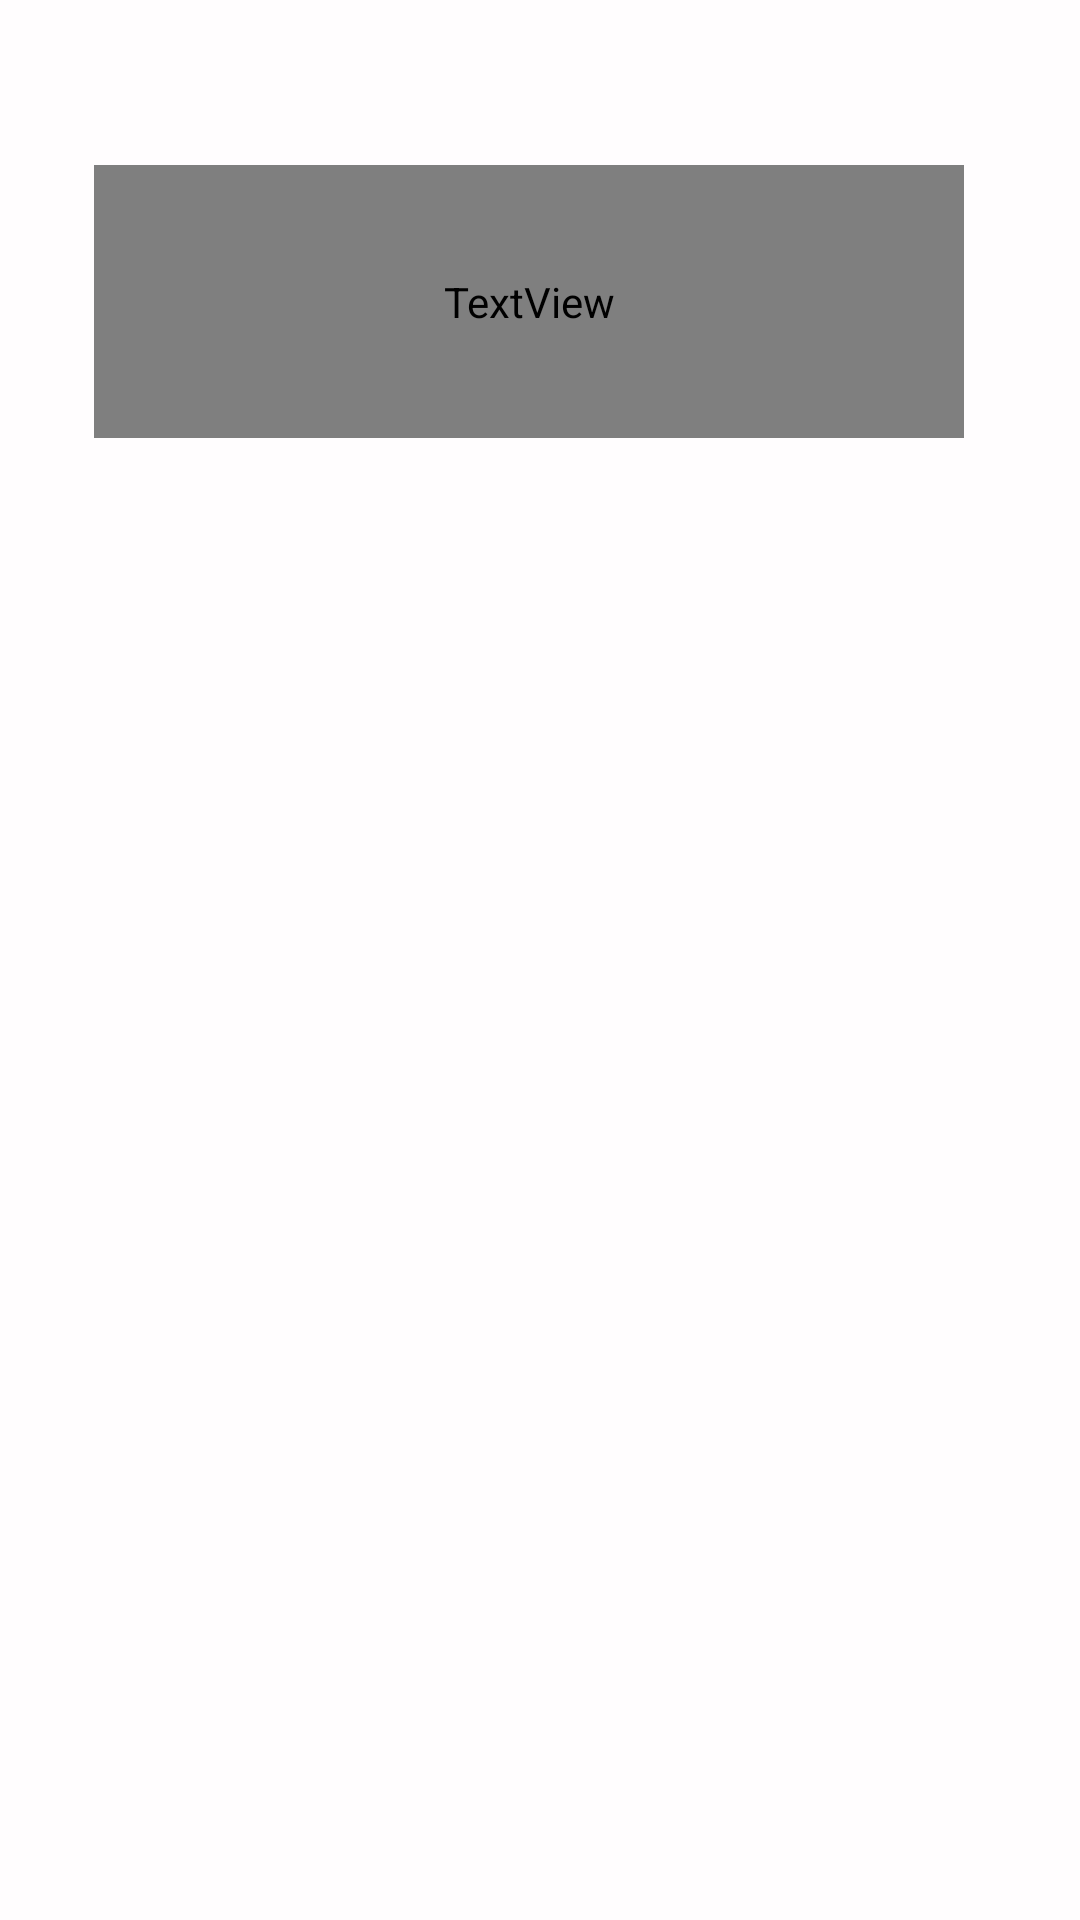

Here is an Android app screen rendered from its layout file. Give the layout XML and the strings, colors and styles it references.
<!-- AndroidManifest.xml: application theme Theme.Kusitms_team3 -->
<!-- res/layout/fragment_main_page_4.xml -->
<?xml version="1.0" encoding="utf-8"?>
<androidx.constraintlayout.widget.ConstraintLayout xmlns:android="http://schemas.android.com/apk/res/android"
    xmlns:app="http://schemas.android.com/apk/res-auto"
    xmlns:tools="http://schemas.android.com/tools"
    android:layout_width="match_parent"
    android:layout_height="match_parent"
    android:background="@color/light_pink"
    tools:context=".MainPagePackage.MainPage_Fragment4">

    <TextView
        android:id="@+id/textView2"
        android:layout_width="290dp"
        android:layout_height="91dp"
        android:layout_marginStart="31dp"
        android:fontFamily="@font/notobold"
        android:text="MY PROFILE"
        android:textColor="@color/brown"
        android:textSize="25dp"
        app:layout_constraintBottom_toBottomOf="parent"
        app:layout_constraintEnd_toEndOf="parent"
        app:layout_constraintHorizontal_bias="0.01"
        app:layout_constraintStart_toStartOf="parent"
        app:layout_constraintTop_toTopOf="parent"
        app:layout_constraintVertical_bias="0.1" />

    <androidx.recyclerview.widget.RecyclerView
        android:id="@+id/recyclerView"
        android:layout_width="418dp"
        android:layout_height="480dp"
        app:layout_constraintBottom_toBottomOf="parent"
        app:layout_constraintEnd_toEndOf="parent"
        app:layout_constraintHorizontal_bias="0.571"
        app:layout_constraintStart_toStartOf="parent"
        app:layout_constraintTop_toTopOf="parent"
        app:layout_constraintVertical_bias="0.673" />

</androidx.constraintlayout.widget.ConstraintLayout>
<!-- resources referenced by this layout -->
<resources>
  <color name="brown">#6A515E</color>
  <color name="light_pink">#FFFDFE</color>
  <style name="Theme.Kusitms_team3" parent="Theme.MaterialComponents.DayNight.DarkActionBar">
          
          <item name="colorPrimary">@color/purple_500</item>
          <item name="colorPrimaryVariant">@color/light_pink</item>
          <item name="colorOnPrimary">@color/brown</item>
          <item name="android:windowLightStatusBar" tools:targetApi="m">true</item>
          
          <item name="colorSecondary">@color/teal_200</item>
          <item name="colorSecondaryVariant">@color/teal_700</item>
          <item name="colorOnSecondary">@color/black</item>
          
          <item name="android:statusBarColor" tools:targetApi="l">?attr/colorPrimaryVariant</item>
          <item name="windowActionBar">false</item>
          <item name="windowNoTitle">true</item>
  
          
      </style>
  <color name="purple_500">#FF6200EE</color>
  <color name="teal_200">#FF03DAC5</color>
  <color name="teal_700">#FF018786</color>
  <color name="black">#FF000000</color>
</resources>
